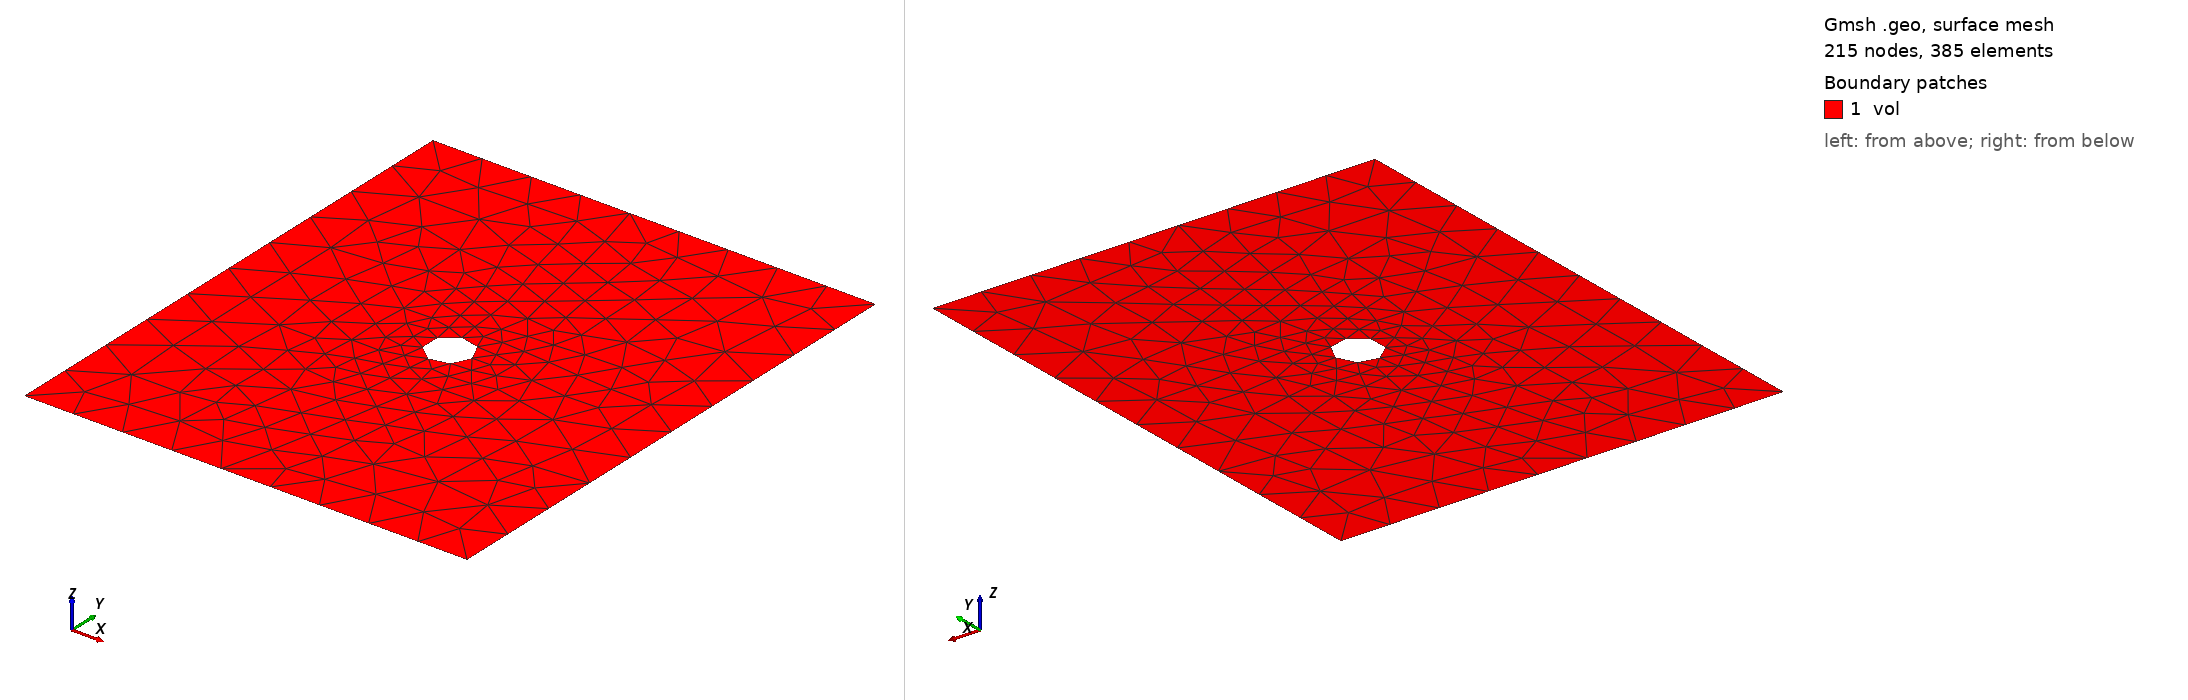

Gmsh geometry script, surface-meshed: 215 nodes, 385 surface elements. Boundary patches (legend numbers): 1 vol. Left view from above one corner, right view from below the opposite corner. Legend entries are the model's physical surfaces. The drawing asked Gmsh for element sizes between 1% and 20% of the model's largest extent; the script's own settings can give other sizes.

=== platewithhole2d_tri3.geo (drawn) ===
SetFactory("OpenCASCADE");
General.Terminal = 0;
plate_width = 0.010;
plate_height = 0.012;
hole_rad = 0.0005;
hole_loc_x = plate_width / 2;
hole_loc_y = plate_height / 2;

s1 = news; Rectangle(s1) = {0, 0, 0, plate_width, plate_height};
s2 = news; Disk(s2) = {hole_loc_x, hole_loc_y, 0, hole_rad};
BooleanDifference{ Surface{s1}; Delete; }{ Surface{s2}; Delete; }

MeshSize{ PointsOf{ Surface{:}; } } = 0.0012;
tol = 1e-4;

pc_top() = Curve In BoundingBox{
    -tol, plate_height - tol, -tol,
    plate_width + tol, plate_height + tol, tol
};
Physical Curve("bc-top") = {pc_top()};

pc_bot() = Curve In BoundingBox{
    -tol, -tol, -tol,
    plate_width + tol, tol, tol
};
Physical Curve("bc-bot") = {pc_bot()};

Physical Surface("vol") = {Surface{:}};

Mesh.ElementOrder = 1;
Mesh.SecondOrderLinear = 0;
Mesh.HighOrderOptimize = 1;
Mesh 2;
